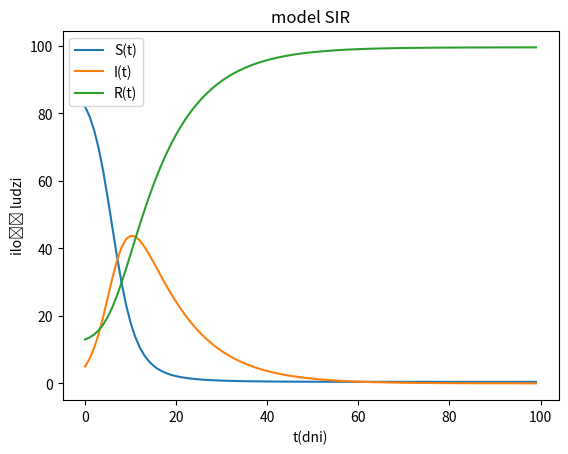

The matplotlib source for this figure:
import scipy.integrate as spi
import matplotlib.pyplot as plt
import numpy as np


# S - populacja zdrowa
# I - populacja zarażona
# R - populacja ozdrowiała/umarła
# beta - współczynnik zarażania
# gamma - współczynnik zdrowienia


def SIR_model(y, t, beta, gamma, N):
    S, I, R = y
    dSdt = (-beta / N) * I * S
    dIdt = (beta / N) * I * S - gamma * I
    dRdt = gamma * I
    return dSdt, dIdt, dRdt


beta = 0.6  # wsp zakazenia
gamma = 0.1  # wsp zdrowienia
N = 100 # ile ludzi
I0 = 13  # ile na poczatku chorych
R0 = 5  # ile na poczarku removed
S0 = N - I0 - R0
t_max = 100 # ile dni
dt = 1 # krok czasowy 1 dzien


y0 = S0, R0, I0  # warunki poczatkowe
t_range = np.arange(0, t_max, dt)
result = spi.odeint(SIR_model, y0, t_range, args=(beta, gamma, N))

plt.plot(t_range, result[:, 0], label='S(t)')  # zdrowi
plt.plot(t_range, result[:, 1], label='I(t)')  # zarażeni
plt.plot(t_range, result[:, 2], label='R(t)')  # removed
plt.legend(loc='best')
plt.xlabel('t(dni)')
plt.ylabel('ilość ludzi')
plt.title('model SIR')
plt.show()
